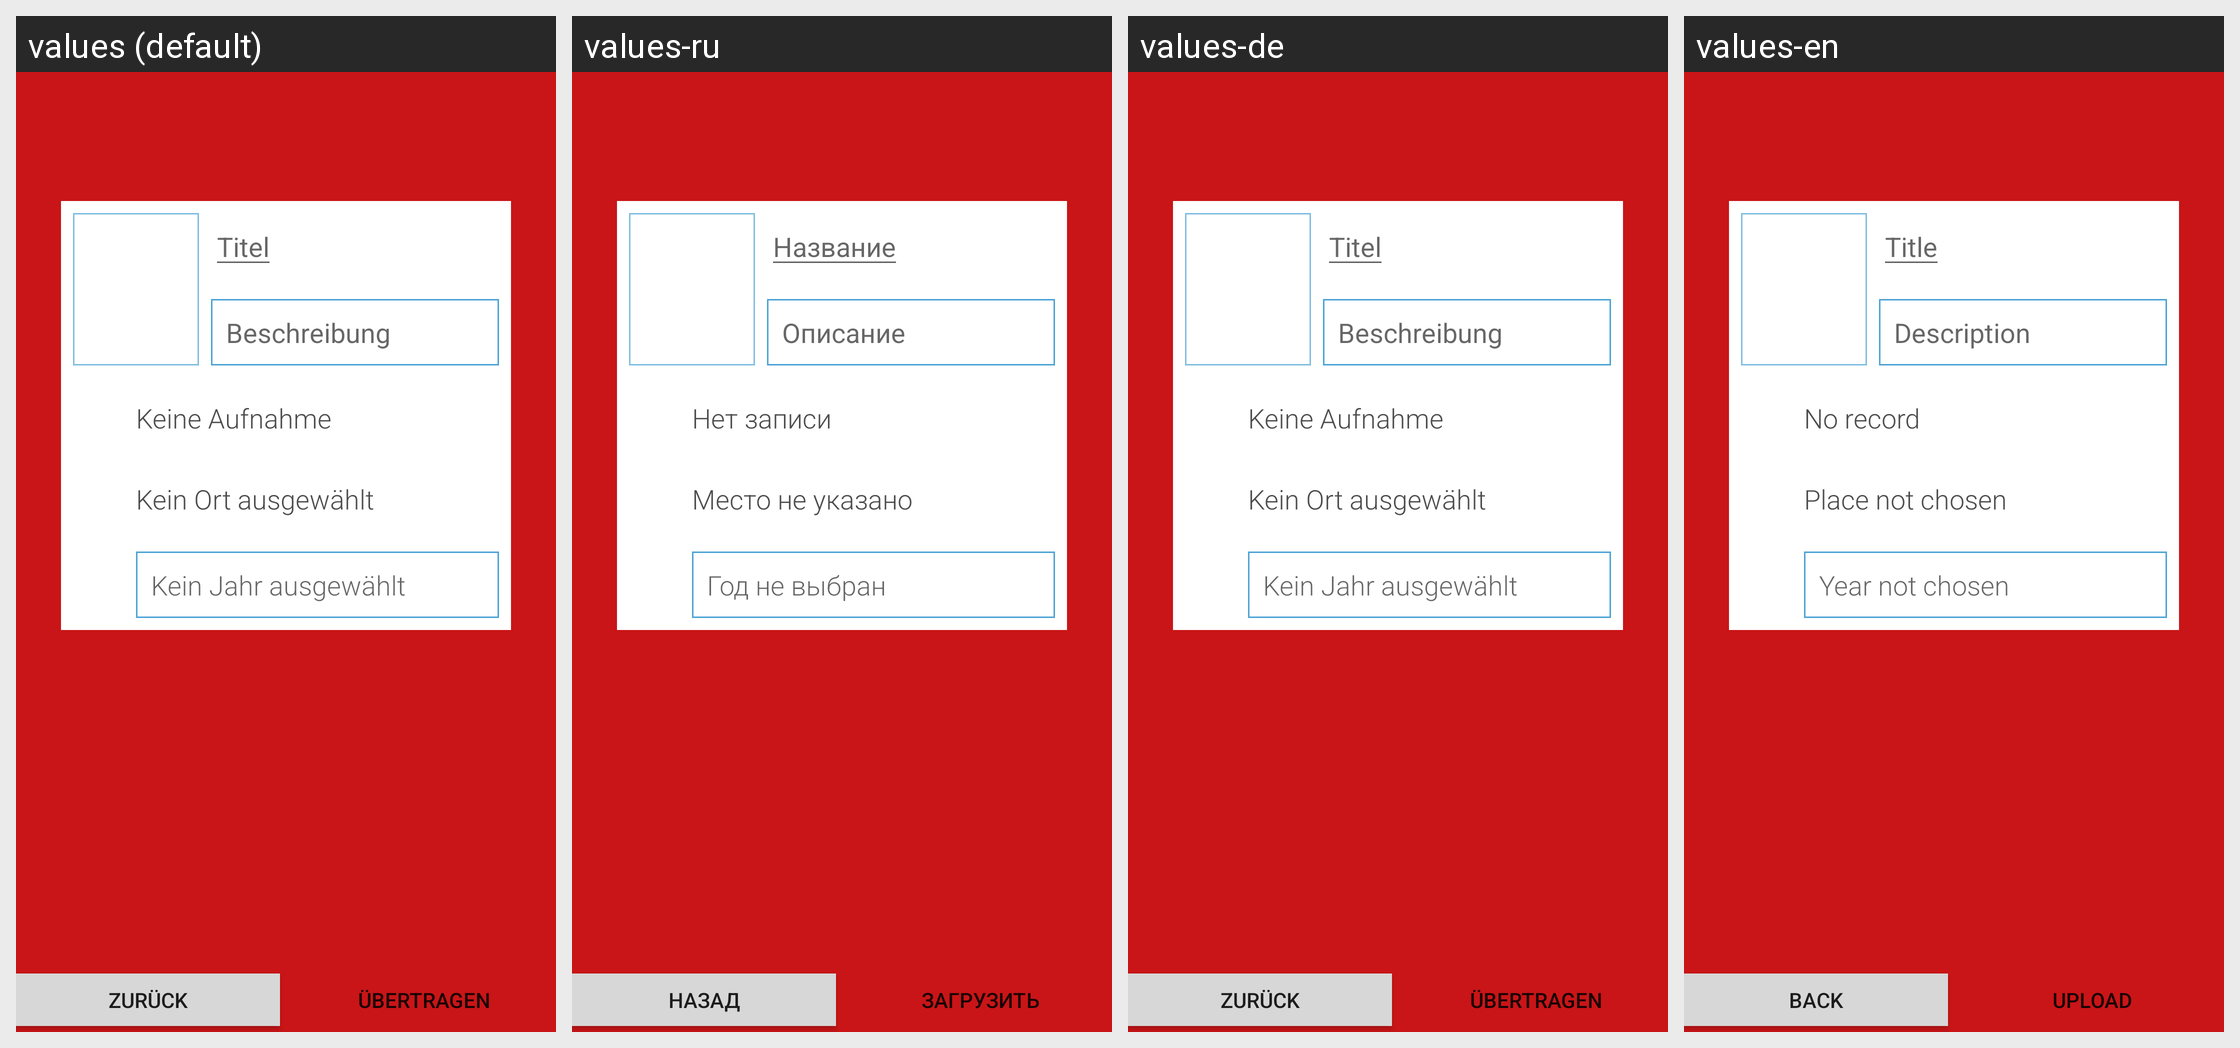

Here is an Android app screen in its default locale and in the app's own translations. Write out the translated-string differences for the strings that appear on this screen.
Android screen res/layout/overview_portrait.xml rendered under 4 locales, left to right: values (default), values-ru, values-de, values-en. Device: Nexus 5 (rendered at 1080×1920; each locale shown at half size, 540×960, under a caption strip naming it); theme AppTheme.
Strings drawn on this screen, with the default value and each locale's value (text and hints the layout hard-codes, and strings that could not be matched under every locale, appear in the picture but are not listed):

back
  values: Zurück
  values-ru: Назад
  values-de: Zurück
  values-en: Back

upload
  values: Übertragen
  values-ru: Загрузить
  values-de: Übertragen
  values-en: Upload

title
  values: Titel
  values-ru: Название
  values-de: Titel
  values-en: Title

description
  values: Beschreibung
  values-ru: Описание
  values-de: Beschreibung
  values-en: Description

no_record
  values: Keine Aufnahme
  values-ru: Нет записи
  values-de: Keine Aufnahme
  values-en: No record

no_place_chosen
  values: Kein Ort ausgewählt
  values-ru: Место не указано
  values-de: Kein Ort ausgewählt
  values-en: Place not chosen

no_year_chosen
  values: Kein Jahr ausgewählt
  values-ru: Год не выбран
  values-de: Kein Jahr ausgewählt
  values-en: Year not chosen
